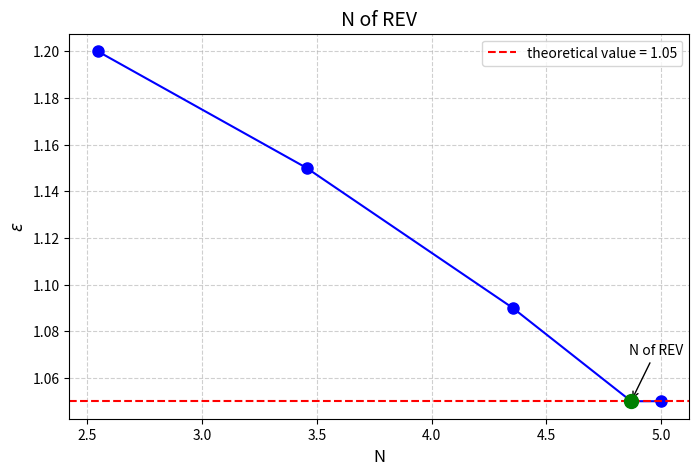

Write the Python code that produced this figure.
import matplotlib.pyplot as plt

# 数据
N = [2.545, 3.455, 4.353, 4.869, 5]
y = [1.2, 1.15, 1.09, 1.05, 1.05]

# 创建图形
plt.figure(figsize=(8, 5))

# 绘制数据点
plt.plot(N, y, "bo-", markersize=8)

# 绘制理论值线
plt.axhline(y=1.05, color="r", linestyle="--", label="theoretical value = 1.05")
min_rev_N = 4.869
min_rev_epsilon = 1.05  # 对应 y 值
plt.scatter(min_rev_N, min_rev_epsilon, color="green", s=100, zorder=5)  # 高亮显示该点
plt.annotate(
    "N of REV",  # 标注文本
    xy=(min_rev_N, min_rev_epsilon),  # 标注点坐标
    xytext=(min_rev_N-0.01, min_rev_epsilon + 0.02),  # 文本位置偏移
    fontsize=10,
    arrowprops=dict(arrowstyle="->", color="black"),  # 箭头样式
)


# 添加标签和标题
plt.xlabel("N", fontsize=12)
plt.ylabel(r"$\epsilon$", fontsize=12)
plt.title("N of REV", fontsize=14)

# 添加图例
plt.legend(fontsize=10)

# 设置网格
plt.grid(True, linestyle="--", alpha=0.6)

# 显示图形
plt.show()
